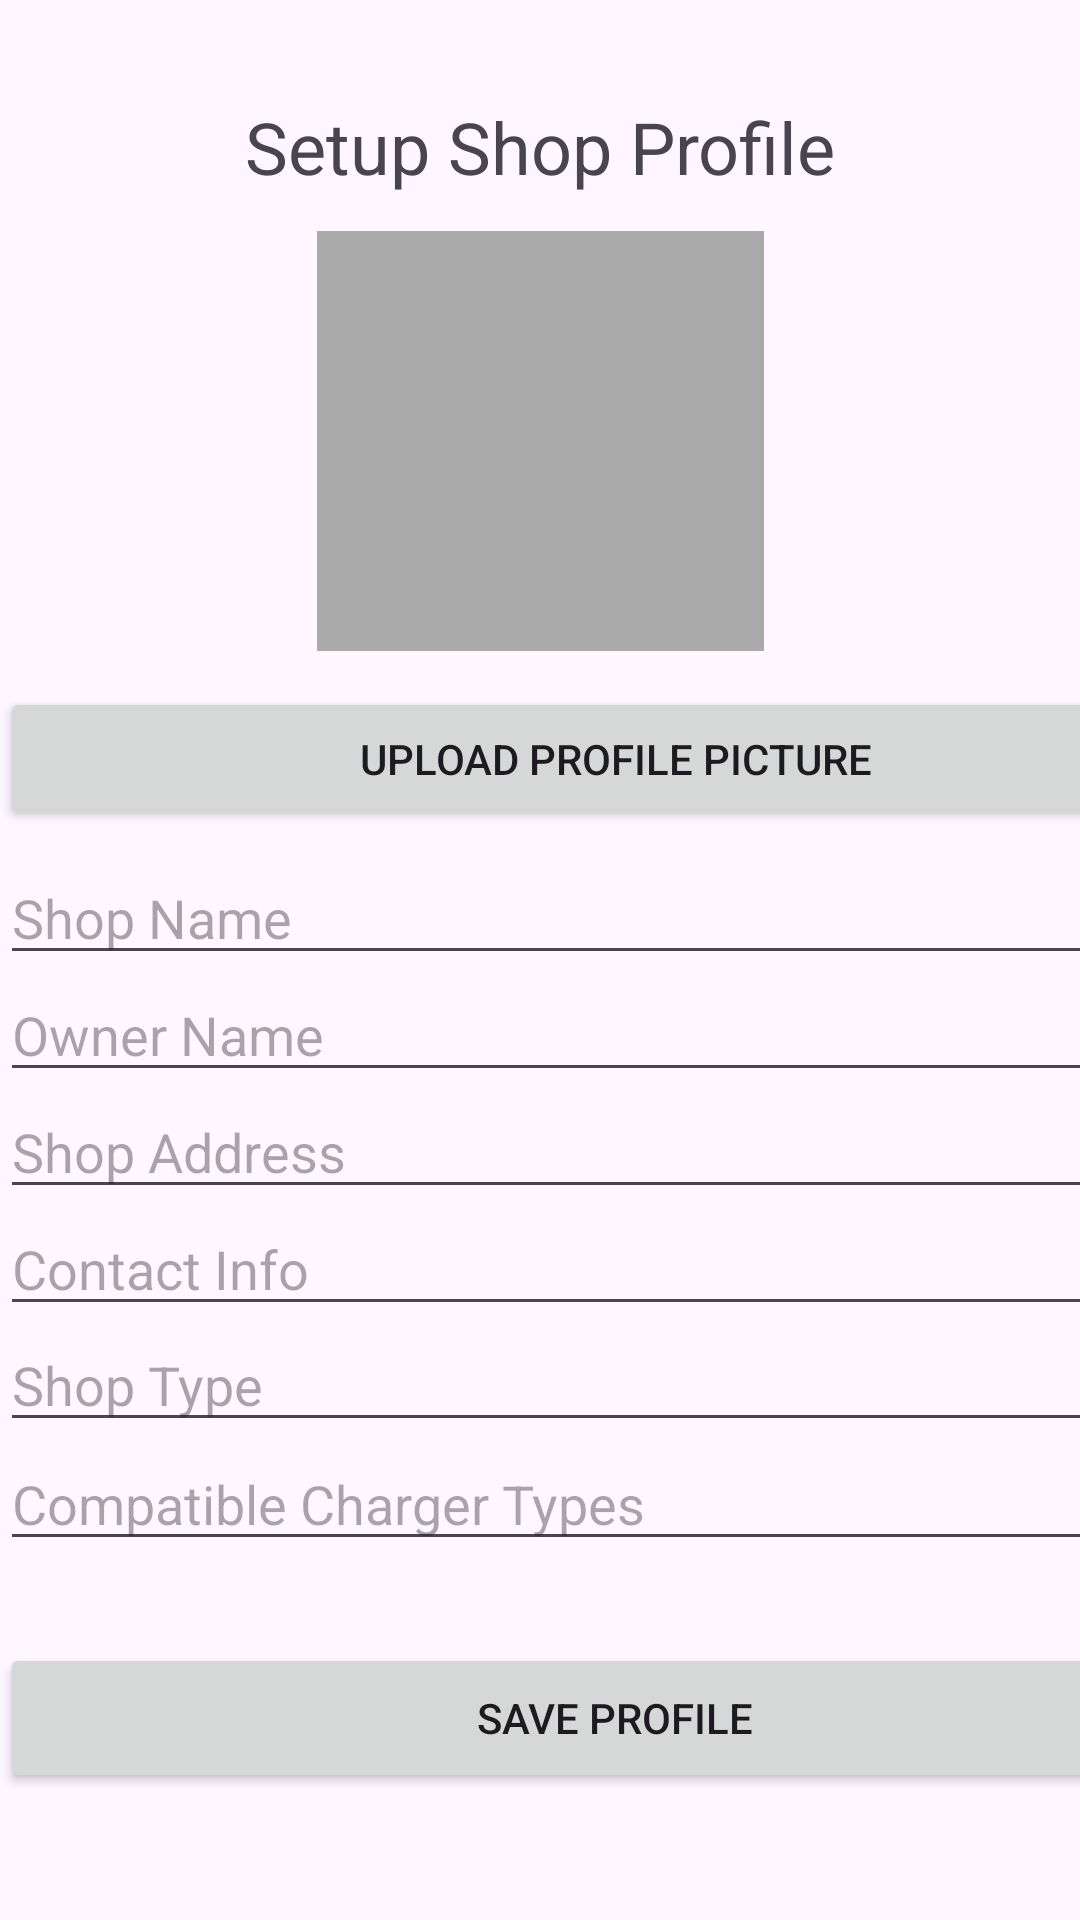

Write the Android layout XML for this screen, with the resource values it uses.
<!-- AndroidManifest.xml: application theme Theme.EDrive -->
<!-- res/layout/activity_shopprofile.xml -->
<?xml version="1.0" encoding="utf-8"?>
<androidx.constraintlayout.widget.ConstraintLayout xmlns:android="http://schemas.android.com/apk/res/android"
    xmlns:app="http://schemas.android.com/apk/res-auto"
    xmlns:tools="http://schemas.android.com/tools"
    android:layout_width="match_parent"
    android:layout_height="match_parent"
    android:background="@drawable/bg02"
    tools:context=".ShopProfileActivity">

    <EditText
        android:id="@+id/etComp"
        android:layout_width="410dp"
        android:layout_height="wrap_content"
        android:hint="@string/compatible_types"
        app:layout_constraintBottom_toBottomOf="parent"
        app:layout_constraintEnd_toEndOf="parent"
        app:layout_constraintHorizontal_bias="0.0"
        app:layout_constraintStart_toStartOf="parent"
        app:layout_constraintTop_toTopOf="parent"
        app:layout_constraintVertical_bias="0.8" />

    <TextView
        android:id="@+id/tvSP01"
        android:layout_width="wrap_content"
        android:layout_height="wrap_content"
        android:text="@string/setup_shop_profile"
        android:textSize="24sp"
        app:layout_constraintBottom_toBottomOf="parent"
        app:layout_constraintEnd_toEndOf="parent"
        app:layout_constraintStart_toStartOf="parent"
        app:layout_constraintTop_toTopOf="parent"
        app:layout_constraintVertical_bias="0.054" />

    <EditText
        android:id="@+id/etShopName"
        android:layout_width="410dp"
        android:layout_height="wrap_content"
        android:hint="@string/shop_name"
        app:layout_constraintBottom_toBottomOf="parent"
        app:layout_constraintEnd_toEndOf="parent"
        app:layout_constraintHorizontal_bias="0.0"
        app:layout_constraintStart_toStartOf="parent"
        app:layout_constraintTop_toTopOf="parent"
        app:layout_constraintVertical_bias="0.474" />

    <EditText
        android:id="@+id/etContact"
        android:layout_width="410dp"
        android:layout_height="wrap_content"
        android:hint="@string/contact_info"
        app:layout_constraintBottom_toBottomOf="parent"
        app:layout_constraintEnd_toEndOf="parent"
        app:layout_constraintHorizontal_bias="0.0"
        app:layout_constraintStart_toStartOf="parent"
        app:layout_constraintTop_toTopOf="parent"
        app:layout_constraintVertical_bias="0.669" />

    <EditText
        android:id="@+id/etType"
        android:layout_width="410dp"
        android:layout_height="wrap_content"
        android:hint="@string/shop_type"
        app:layout_constraintBottom_toBottomOf="parent"
        app:layout_constraintEnd_toEndOf="parent"
        app:layout_constraintHorizontal_bias="0.0"
        app:layout_constraintStart_toStartOf="parent"
        app:layout_constraintTop_toTopOf="parent"
        app:layout_constraintVertical_bias="0.734" />

    <EditText
        android:id="@+id/etOwnerName"
        android:layout_width="410dp"
        android:layout_height="wrap_content"
        android:hint="@string/owner_name"
        app:layout_constraintBottom_toBottomOf="parent"
        app:layout_constraintEnd_toEndOf="parent"
        app:layout_constraintHorizontal_bias="0.0"
        app:layout_constraintStart_toStartOf="parent"
        app:layout_constraintTop_toTopOf="parent"
        app:layout_constraintVertical_bias="0.539" />

    <EditText
        android:id="@+id/etAddress"
        android:layout_width="410dp"
        android:layout_height="wrap_content"
        android:hint="@string/shop_address"
        app:layout_constraintBottom_toBottomOf="parent"
        app:layout_constraintEnd_toEndOf="parent"
        app:layout_constraintHorizontal_bias="0.0"
        app:layout_constraintStart_toStartOf="parent"
        app:layout_constraintTop_toTopOf="parent"
        app:layout_constraintVertical_bias="0.604" />

    <Button
        android:id="@+id/btnSave"
        android:layout_width="410dp"
        android:layout_height="50dp"
        android:text="@string/save_profile"
        app:layout_constraintBottom_toBottomOf="parent"
        app:layout_constraintEnd_toEndOf="parent"
        app:layout_constraintHorizontal_bias="0.0"
        app:layout_constraintStart_toStartOf="parent"
        app:layout_constraintTop_toTopOf="parent"
        app:layout_constraintVertical_bias="0.928" />

    <ImageView
        android:id="@+id/imgProfile"
        android:layout_width="149dp"
        android:layout_height="140dp"
        android:layout_gravity="center"
        android:background="@android:color/darker_gray"
        android:scaleType="centerCrop"
        android:src="@drawable/ic_launcher_background"
        app:layout_constraintBottom_toBottomOf="parent"
        app:layout_constraintEnd_toEndOf="parent"
        app:layout_constraintStart_toStartOf="parent"
        app:layout_constraintTop_toTopOf="parent"
        app:layout_constraintVertical_bias="0.154" />

    <Button
        android:id="@+id/btnSelectImage"
        android:layout_width="410dp"
        android:layout_height="wrap_content"
        android:text="@string/upload_profile_picture"
        app:layout_constraintBottom_toBottomOf="parent"
        app:layout_constraintEnd_toEndOf="parent"
        app:layout_constraintHorizontal_bias="0.0"
        app:layout_constraintStart_toStartOf="parent"
        app:layout_constraintTop_toTopOf="parent"
        app:layout_constraintVertical_bias="0.387" />

</androidx.constraintlayout.widget.ConstraintLayout>
<!-- resources referenced by this layout -->
<resources>
  <string name="compatible_types">Compatible Charger Types</string>
  <string name="contact_info">Contact Info</string>
  <string name="owner_name">Owner Name</string>
  <string name="save_profile">Save Profile</string>
  <string name="setup_shop_profile">Setup Shop Profile</string>
  <string name="shop_address">Shop Address</string>
  <string name="shop_name">Shop Name</string>
  <string name="shop_type">Shop Type</string>
  <string name="upload_profile_picture">Upload Profile Picture</string>
  <style name="Theme.EDrive" parent="Base.Theme.EDrive" />
  <style name="Base.Theme.EDrive" parent="Theme.Material3.DayNight.NoActionBar">
          
          
      </style>
</resources>
